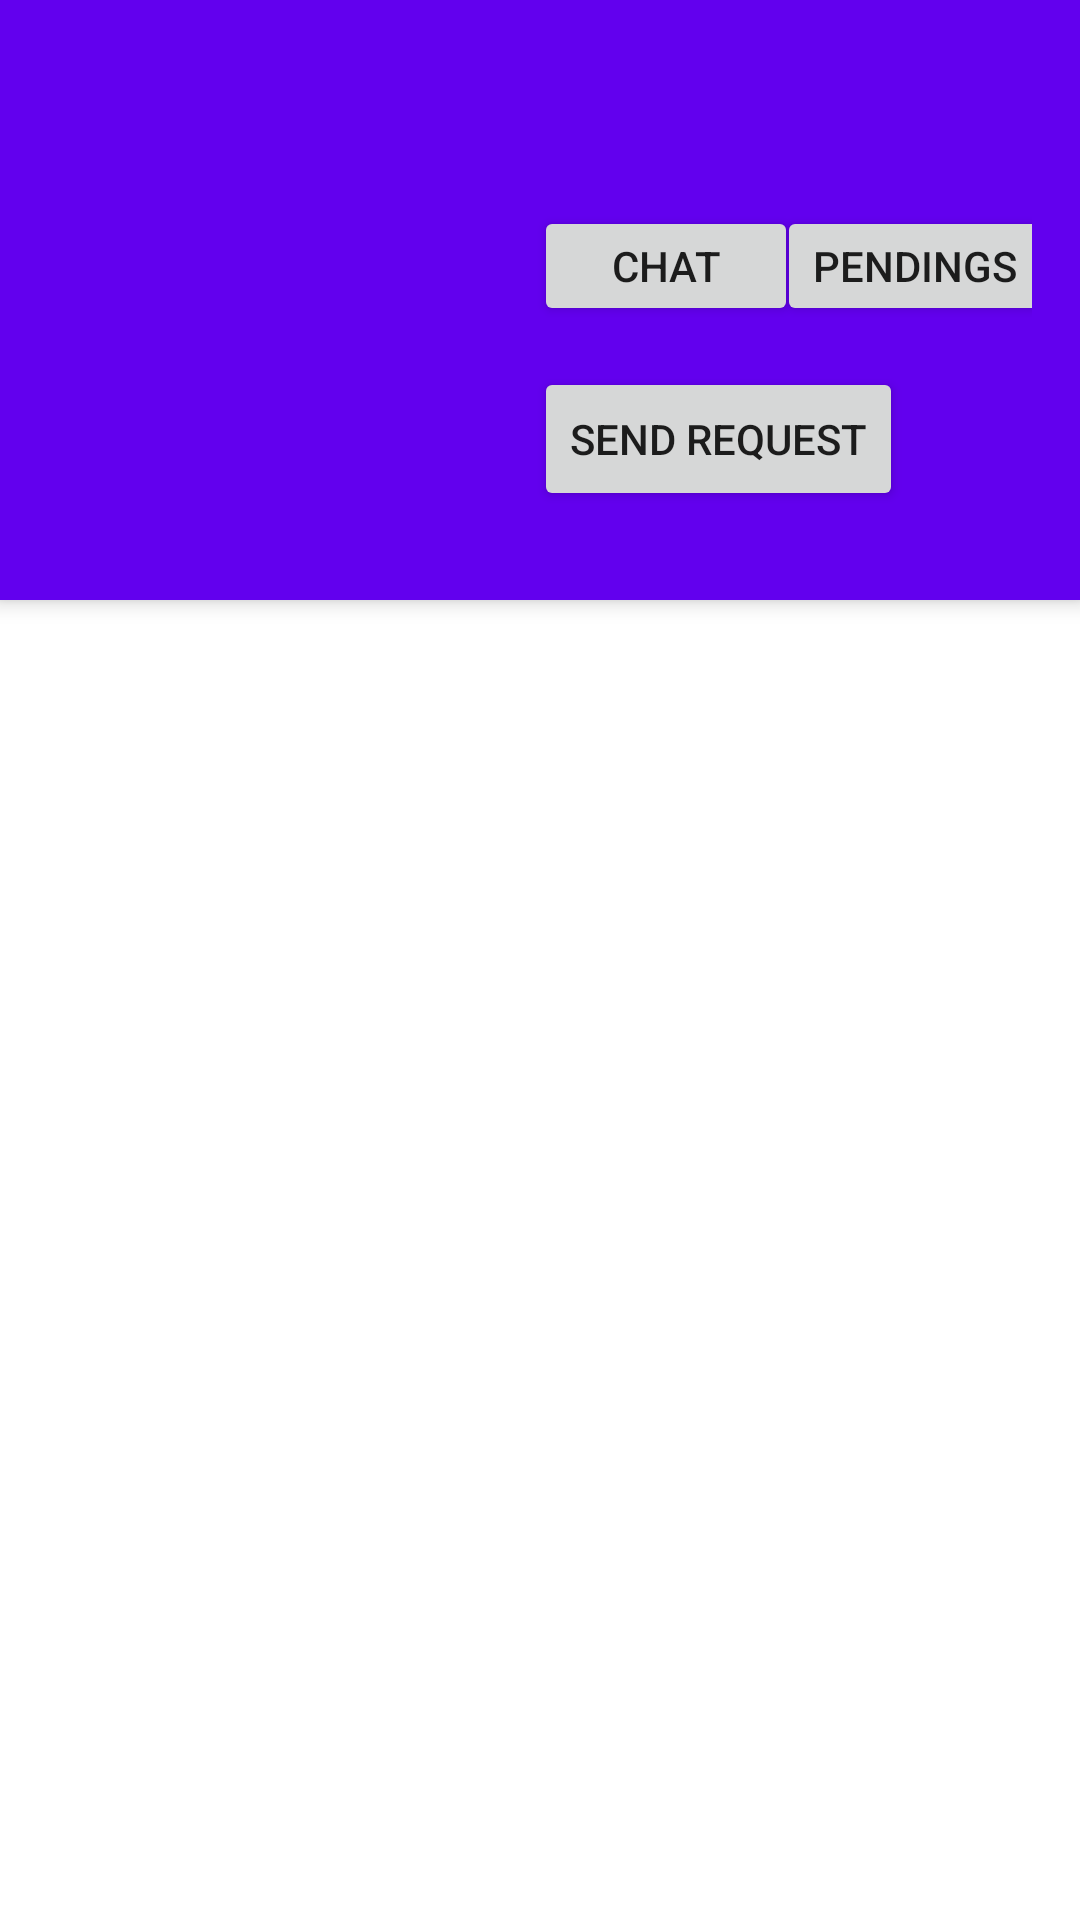

The Android layout XML behind this screen, and the referenced resources:
<!-- AndroidManifest.xml: application theme Theme.HOW_YOU_DOIN_ -->
<!-- res/layout/activity_profile.xml -->
<?xml version="1.0" encoding="utf-8"?>
<androidx.drawerlayout.widget.DrawerLayout
    xmlns:android="http://schemas.android.com/apk/res/android"
    xmlns:app="http://schemas.android.com/apk/res-auto"
    xmlns:tools="http://schemas.android.com/tools"
    android:layout_width="match_parent"
    android:layout_height="match_parent"
    tools:context=".ProfileActivity">

            <androidx.coordinatorlayout.widget.CoordinatorLayout
                android:id="@+id/coordinatorLayoutProfile"
                android:layout_width="match_parent"
                android:layout_height="wrap_content">

                <com.google.android.material.appbar.AppBarLayout
                    android:layout_width="match_parent"
                    android:layout_height="wrap_content">

                    <androidx.constraintlayout.widget.ConstraintLayout
                        android:layout_width="match_parent"
                        android:layout_height="200dp"
                        android:padding="16dp"
                        android:id="@+id/clProfile"
                        app:layout_scrollFlags="scroll|enterAlways">

                        <ImageView
                            android:id="@+id/userProfileImage"
                            android:layout_width="150dp"
                            android:layout_height="150dp"
                            app:layout_constraintBottom_toBottomOf="parent"
                            app:layout_constraintLeft_toLeftOf="parent"
                            app:layout_constraintStart_toStartOf="parent"
                            app:layout_constraintTop_toTopOf="parent" />

                        <TextView
                            android:id="@+id/userProfileName"
                            android:layout_width="0dp"
                            android:maxLines="2"
                            android:fontFamily="@font/dosis_semibold"
                            android:layout_height="wrap_content"
                            app:layout_constraintLeft_toRightOf="@id/userProfileImage"
                            app:layout_constraintRight_toRightOf="parent"
                            app:layout_constraintTop_toTopOf="@id/userProfileImage"
                            android:layout_marginStart="12dp"
                            android:textSize="25sp"
                            android:textColor="#212121"
                            android:textStyle="bold"/>

                        <Button
                            android:id="@+id/btnChat"
                            android:layout_width="wrap_content"
                            android:layout_height="40dp"
                            android:layout_marginStart="12dp"
                            android:text="@string/chat"
                            android:layout_marginTop="10dp"
                            app:layout_constraintStart_toEndOf="@+id/userProfileImage"
                            app:layout_constraintTop_toBottomOf="@+id/userProfileName" />

                        <Button
                            android:id="@+id/btnSendRequest"
                            android:layout_width="wrap_content"
                            android:layout_height="wrap_content"
                            android:layout_marginStart="12dp"
                            android:text="@string/send_request"
                            app:layout_constraintBottom_toBottomOf="parent"
                            app:layout_constraintStart_toEndOf="@+id/userProfileImage"
                            app:layout_constraintTop_toBottomOf="@+id/btnChat" />

                        <Button
                            android:id="@+id/btnPending"
                            android:layout_width="wrap_content"
                            android:layout_height="40dp"
                            android:text="Pendings"
                            app:layout_constraintBottom_toBottomOf="@+id/btnChat"
                            app:layout_constraintEnd_toEndOf="parent"
                            app:layout_constraintStart_toEndOf="@+id/btnChat"
                            app:layout_constraintTop_toTopOf="@+id/btnChat" />
                    </androidx.constraintlayout.widget.ConstraintLayout>

                </com.google.android.material.appbar.AppBarLayout>

                <androidx.recyclerview.widget.RecyclerView
                    android:id="@+id/recyclerProfile"
                    android:layout_marginTop="10dp"
                    android:layout_width="match_parent"
                    android:layout_height="wrap_content"
                    app:layout_behavior="com.google.android.material.appbar.AppBarLayout$ScrollingViewBehavior"/>

            </androidx.coordinatorlayout.widget.CoordinatorLayout>




</androidx.drawerlayout.widget.DrawerLayout>
<!-- resources referenced by this layout -->
<resources>
  <string name="chat">chat</string>
  <string name="send_request">Send Request</string>
  <style name="Theme.HOW_YOU_DOIN_" parent="Theme.MaterialComponents.DayNight.NoActionBar">
          
          <item name="colorPrimary">@color/purple_500</item>
          <item name="colorPrimaryVariant">@color/purple_700</item>
          <item name="colorOnPrimary">@color/white</item>
          
          <item name="colorSecondary">@color/teal_200</item>
          <item name="colorSecondaryVariant">@color/teal_700</item>
          <item name="colorOnSecondary">@color/black</item>
          
          <item name="android:statusBarColor" tools:targetApi="l">?attr/colorPrimaryVariant</item>
          
  
      </style>
  <!-- not gathered from this repository: default colours our renderer supplied (Android Studio template values) -->
  <color name="purple_500">#FF6200EE</color>
  <color name="purple_700">#FF3700B3</color>
  <color name="teal_200">#FF03DAC5</color>
  <color name="teal_700">#FF018786</color>
  <color name="black">#FF000000</color>
  <color name="white">#FFFFFFFF</color>
</resources>
